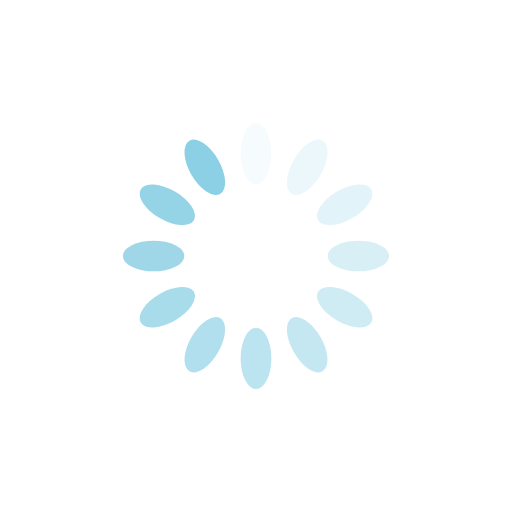
t = 0.00 s
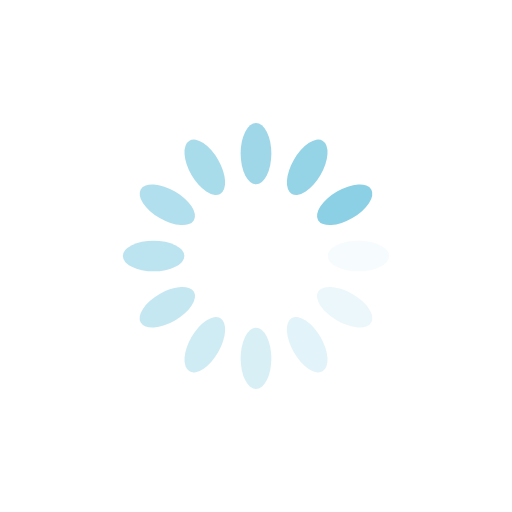
t = 0.25 s
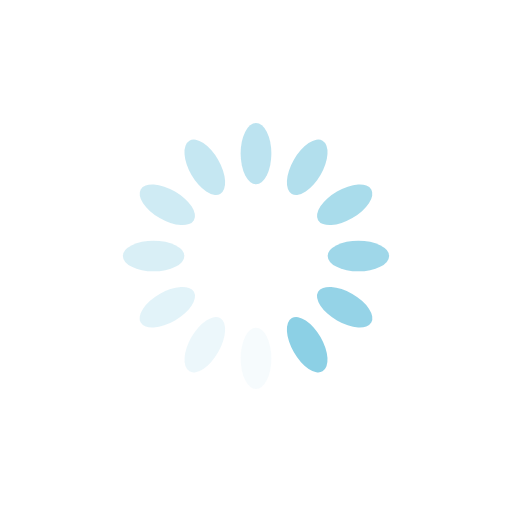
t = 0.50 s
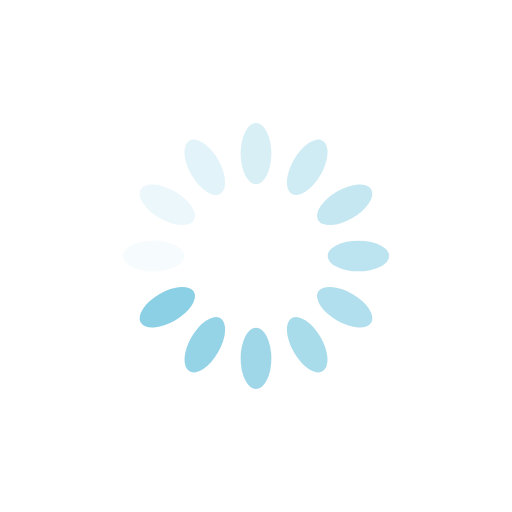
t = 0.75 s

The animated SVG that drew these frames (rendered in a browser with its animation timeline set to each time). Animation: 12 SMIL elements (animate=12); one cycle of 1.00 s, repeats indefinitely.

<?xml version="1.0" encoding="utf-8"?>
<svg xmlns="http://www.w3.org/2000/svg" xmlns:xlink="http://www.w3.org/1999/xlink" style="margin: auto; background: none; display: block; shape-rendering: auto;" width="100px" height="100px" viewBox="0 0 100 100" preserveAspectRatio="xMidYMid">
<g transform="rotate(0 50 50)">
  <rect x="47" y="24" rx="3" ry="6" width="6" height="12" fill="#8cd0e5">
    <animate attributeName="opacity" values="1;0" keyTimes="0;1" dur="1s" begin="-0.9166666666666666s" repeatCount="indefinite"></animate>
  </rect>
</g><g transform="rotate(30 50 50)">
  <rect x="47" y="24" rx="3" ry="6" width="6" height="12" fill="#8cd0e5">
    <animate attributeName="opacity" values="1;0" keyTimes="0;1" dur="1s" begin="-0.8333333333333334s" repeatCount="indefinite"></animate>
  </rect>
</g><g transform="rotate(60 50 50)">
  <rect x="47" y="24" rx="3" ry="6" width="6" height="12" fill="#8cd0e5">
    <animate attributeName="opacity" values="1;0" keyTimes="0;1" dur="1s" begin="-0.75s" repeatCount="indefinite"></animate>
  </rect>
</g><g transform="rotate(90 50 50)">
  <rect x="47" y="24" rx="3" ry="6" width="6" height="12" fill="#8cd0e5">
    <animate attributeName="opacity" values="1;0" keyTimes="0;1" dur="1s" begin="-0.6666666666666666s" repeatCount="indefinite"></animate>
  </rect>
</g><g transform="rotate(120 50 50)">
  <rect x="47" y="24" rx="3" ry="6" width="6" height="12" fill="#8cd0e5">
    <animate attributeName="opacity" values="1;0" keyTimes="0;1" dur="1s" begin="-0.5833333333333334s" repeatCount="indefinite"></animate>
  </rect>
</g><g transform="rotate(150 50 50)">
  <rect x="47" y="24" rx="3" ry="6" width="6" height="12" fill="#8cd0e5">
    <animate attributeName="opacity" values="1;0" keyTimes="0;1" dur="1s" begin="-0.5s" repeatCount="indefinite"></animate>
  </rect>
</g><g transform="rotate(180 50 50)">
  <rect x="47" y="24" rx="3" ry="6" width="6" height="12" fill="#8cd0e5">
    <animate attributeName="opacity" values="1;0" keyTimes="0;1" dur="1s" begin="-0.4166666666666667s" repeatCount="indefinite"></animate>
  </rect>
</g><g transform="rotate(210 50 50)">
  <rect x="47" y="24" rx="3" ry="6" width="6" height="12" fill="#8cd0e5">
    <animate attributeName="opacity" values="1;0" keyTimes="0;1" dur="1s" begin="-0.3333333333333333s" repeatCount="indefinite"></animate>
  </rect>
</g><g transform="rotate(240 50 50)">
  <rect x="47" y="24" rx="3" ry="6" width="6" height="12" fill="#8cd0e5">
    <animate attributeName="opacity" values="1;0" keyTimes="0;1" dur="1s" begin="-0.25s" repeatCount="indefinite"></animate>
  </rect>
</g><g transform="rotate(270 50 50)">
  <rect x="47" y="24" rx="3" ry="6" width="6" height="12" fill="#8cd0e5">
    <animate attributeName="opacity" values="1;0" keyTimes="0;1" dur="1s" begin="-0.16666666666666666s" repeatCount="indefinite"></animate>
  </rect>
</g><g transform="rotate(300 50 50)">
  <rect x="47" y="24" rx="3" ry="6" width="6" height="12" fill="#8cd0e5">
    <animate attributeName="opacity" values="1;0" keyTimes="0;1" dur="1s" begin="-0.08333333333333333s" repeatCount="indefinite"></animate>
  </rect>
</g><g transform="rotate(330 50 50)">
  <rect x="47" y="24" rx="3" ry="6" width="6" height="12" fill="#8cd0e5">
    <animate attributeName="opacity" values="1;0" keyTimes="0;1" dur="1s" begin="0s" repeatCount="indefinite"></animate>
  </rect>
</g>
<!-- [ldio] generated by https://loading.io/ --></svg>
